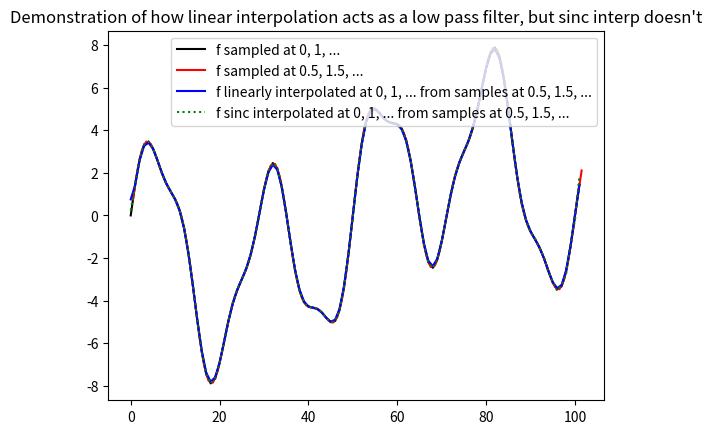

Here is the Python script that generated this plot:
from math import pi

import numpy as np
import matplotlib.pyplot as plt


def f(x):
    '''
    Our band-limited signal.
    '''
    return np.sin(2*pi*x*0.1) + 4.3*np.sin(2*pi*x*0.04) - 3*np.sin(2*pi*x*0.01)


def sinc_interp(x, xp, yp):
    '''
    x - locations where you want to interpolate
    xp - locations of samples; is assumed to be equidistant and increasing
    yp - values of samples
    '''
    assert len(xp) == len(yp)
    assert len(xp) > 2
    T = xp[1] - xp[0]
    y = np.zeros_like(x)
    for i in range(len(xp)):
        y += yp[i]*np.sinc((x - xp[i])/T)
    return y


if __name__ == '__main__':
    nx = 101

    x0 = np.arange(0, nx + 1, dtype=np.float64)
    f0 = f(x0)

    x0_5 = x0 + 0.5
    f0_5 = f(x0_5)

    f0_linear = np.interp(x0, x0_5, f0_5)
    f0_sinc = sinc_interp(x0, x0_5, f0_5)

    fig1, ax1 = plt.subplots()
    ax1.plot(x0, f0, 'k-', label='f sampled at 0, 1, ...')
    ax1.plot(x0_5, f0_5, 'r-', label='f sampled at 0.5, 1.5, ...')
    ax1.plot(x0, f0_linear, 'b-', label='f linearly interpolated at 0, 1, ... from samples at 0.5, 1.5, ...')
    ax1.plot(x0, f0_sinc, 'g:', label='f sinc interpolated at 0, 1, ... from samples at 0.5, 1.5, ...')
    ax1.set_title("Demonstration of how linear interpolation acts as a low pass filter, but sinc interp doesn't")
    ax1.legend()

    plt.show()
